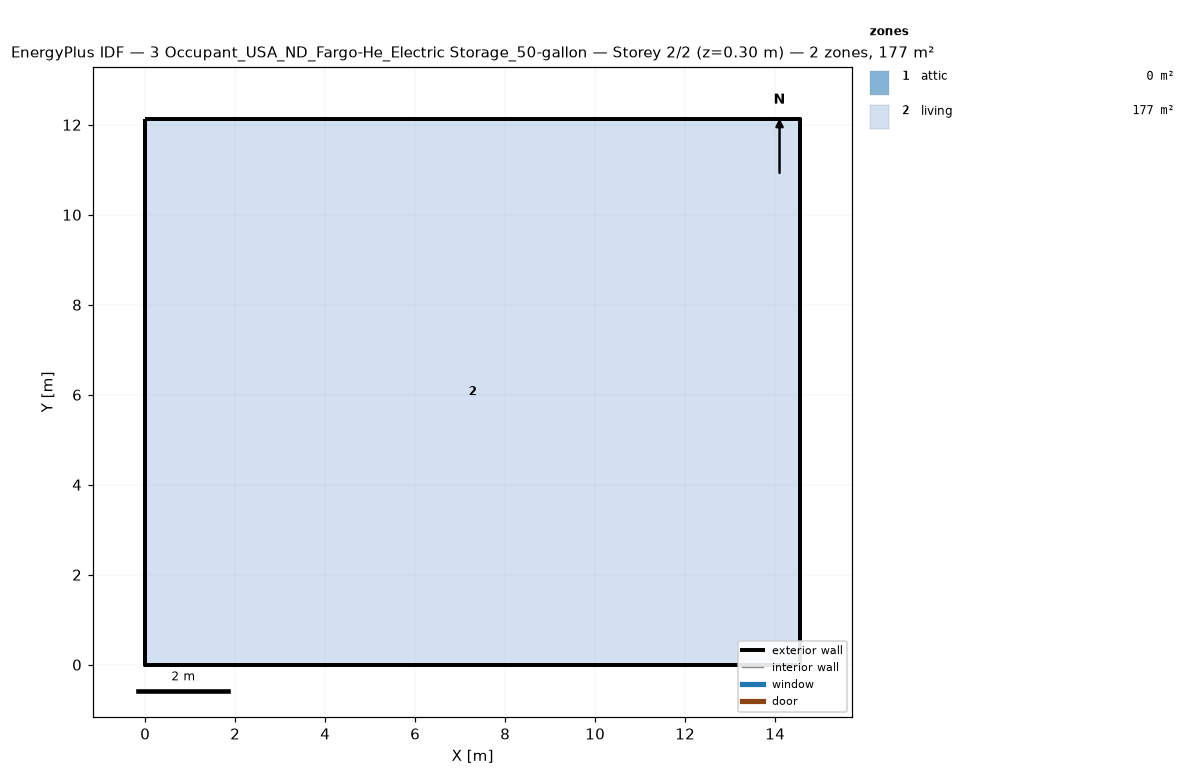
=== STOREY PLAN SPEC (per zone: floor XY polygon, exterior-wall plan segments, windows/doors) ===
zone 1: attic  (0.0 m²)
  exterior wall: (14.55, 0.00) – (14.55, 12.13) – (14.55, 6.06)  [18.2 m]
  exterior wall: (0.00, 12.13) – (0.00, 0.00) – (0.00, 6.06)  [18.2 m]
zone 2: living  (176.5 m²)
  floor: (0.00, 0.00) (0.00, 12.13) (14.55, 12.13) (14.55, 0.00)
  exterior wall: (0.00, 0.00) – (14.55, 0.00)  [14.6 m]
  exterior wall: (14.55, 0.00) – (14.55, 12.13)  [12.1 m]
  exterior wall: (14.55, 12.13) – (0.00, 12.13)  [14.6 m]
  exterior wall: (0.00, 12.13) – (0.00, 0.00)  [12.1 m]

=== DERIVED (storey summary) ===
Building: 3 Occupant_USA_ND_Fargo-He_Electric Storage_50-gallon
Storey: 2 of 2  (floor level z = 0.30 m)
Storey gross floor area: 176.5 m²
Zones on this storey: 2
  - attic: floor 0.0 m²; exterior wall 36.4 m (24.5 m²); WWR 0.0%
  - living: floor 176.5 m²; exterior wall 53.4 m (146.4 m²); WWR 0.0%
Zone adjacency: (none detected)